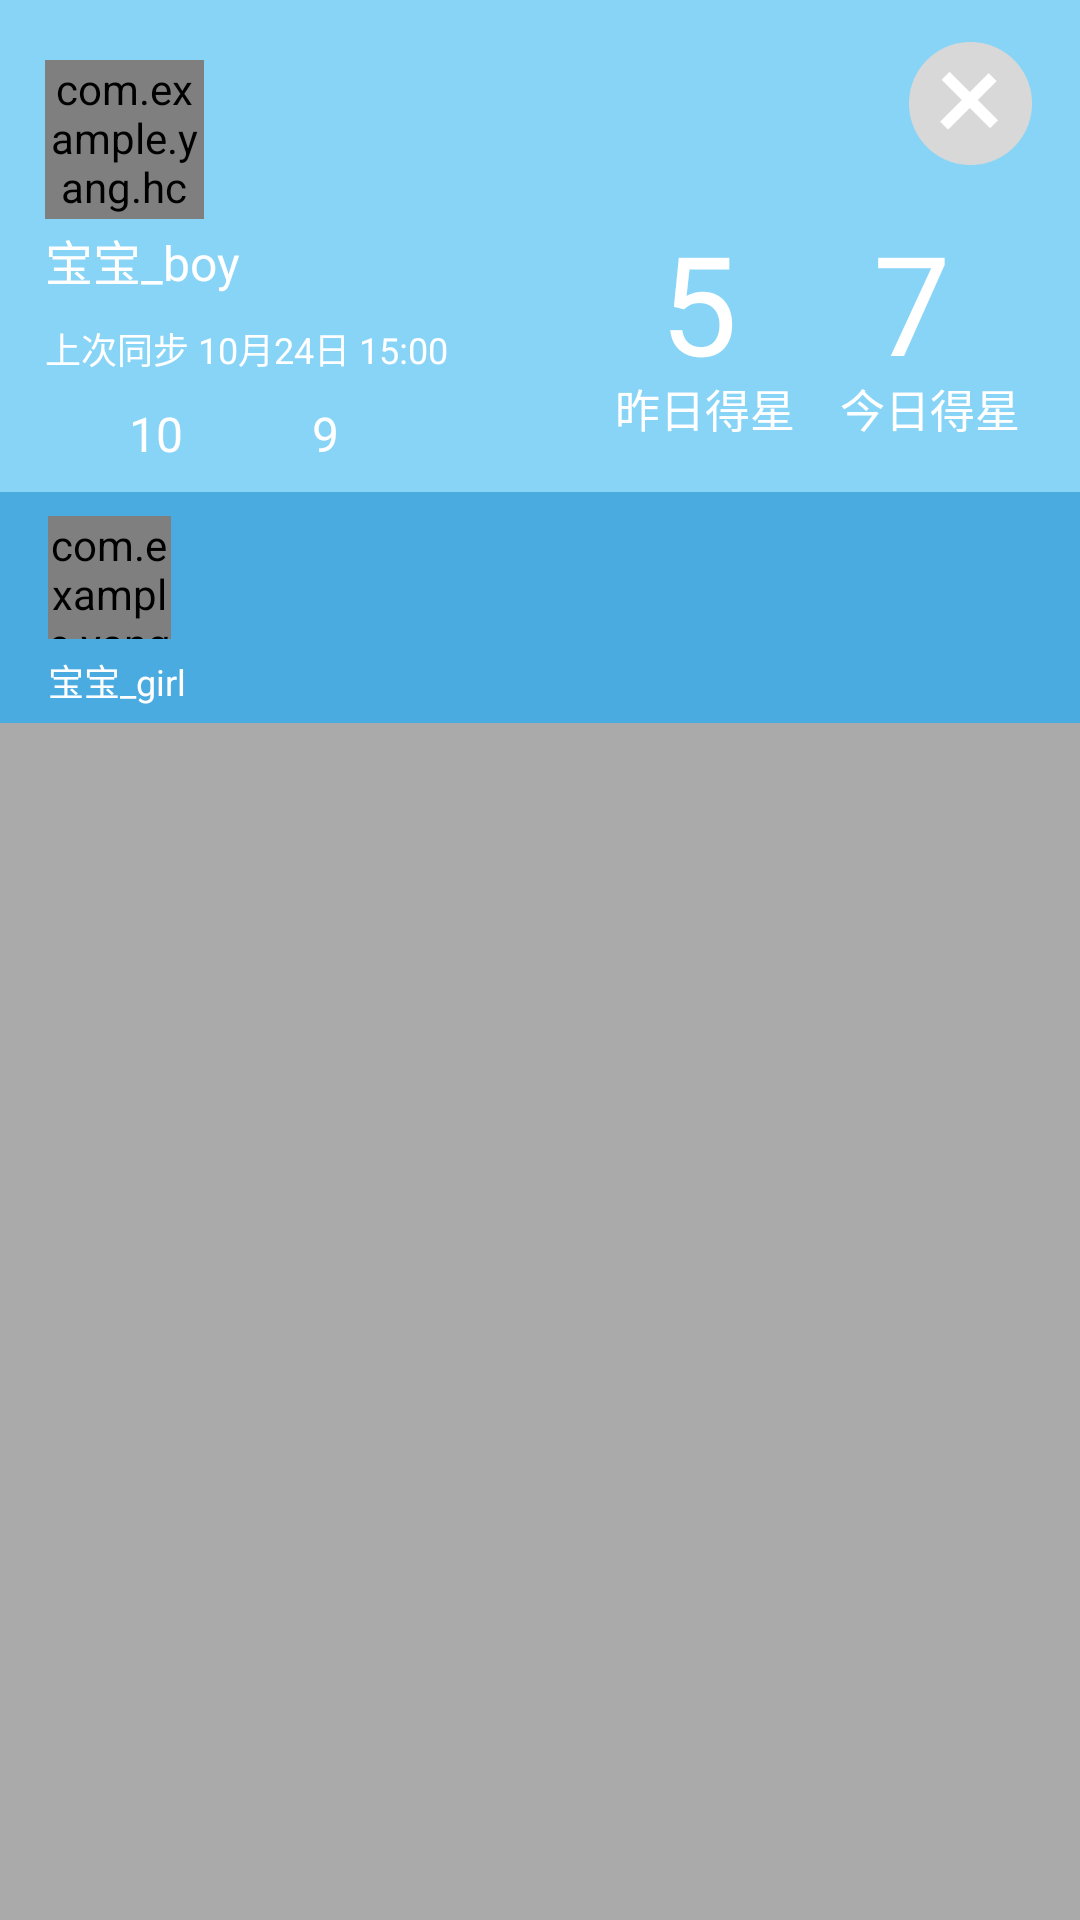

The Android layout XML behind this screen, and the referenced resources:
<!-- AndroidManifest.xml: fallback theme Theme.MaterialComponents.DayNight.NoActionBar -->
<!-- res/layout/popuplayout.xml -->
<?xml version="1.0" encoding="utf-8"?>
<RelativeLayout xmlns:android="http://schemas.android.com/apk/res/android"
              android:layout_width="match_parent"
              android:layout_height="match_parent"
                android:background="#55000000">
    <LinearLayout
        android:layout_width="match_parent"
        android:layout_height="241dp"
        android:orientation="vertical">
        <RelativeLayout
            android:layout_width="match_parent"
            android:layout_height="164dp"
            android:background="#88D4F6">
            <com.example.yang.hcihomework.MLRoundedImageView
                android:id="@+id/popHeads"
                android:layout_width="53dp"
                android:layout_height="53dp"
                android:layout_marginLeft="15dp"
                android:layout_marginTop="20dp"
                android:src="@mipmap/heads"
                />
            <TextView
                android:id="@+id/user_name"
                android:layout_below="@+id/popHeads"
                android:layout_marginTop="2dp"
                android:layout_marginLeft="15dp"
                android:layout_width="wrap_content"
                android:layout_height="wrap_content"
                android:textColor="#ffffff"
                android:textSize="16dp"
                android:text="宝宝_boy"/>

            <TextView
                android:id="@+id/time"
                android:layout_below="@+id/user_name"
                android:layout_marginTop="9dp"
                android:layout_marginLeft="15dp"
                android:layout_width="wrap_content"
                android:layout_height="wrap_content"
                android:textColor="#ffffff"
                android:textSize="12dp"
                android:text="上次同步 10月24日 15:00"/>

            <RelativeLayout
                android:layout_marginTop="7dp"
                android:layout_marginLeft="15dp"
                android:layout_width="wrap_content"
                android:layout_height="25dp"
                android:layout_below="@+id/time">
                <ImageView
                    android:id="@+id/coin"
                    android:layout_width="25dp"
                    android:layout_height="25dp"
                    android:layout_centerVertical="true"
                    android:src="@mipmap/coin"/>
                <TextView
                    android:id="@+id/ten"
                    android:layout_toRightOf="@+id/coin"
                    android:layout_width="wrap_content"
                    android:layout_height="wrap_content"
                    android:layout_marginLeft="3dp"
                    android:text="10"
                    android:textSize="16dp"
                    android:textColor="#ffffff"
                    android:layout_centerVertical="true"
                    />


                <ImageView
                    android:id="@+id/xin"
                    android:layout_toRightOf="@+id/ten"
                    android:layout_width="25dp"
                    android:layout_height="25dp"
                    android:layout_marginLeft="15dp"
                    android:layout_centerVertical="true"
                    android:src="@mipmap/star"/>
                <TextView

                    android:layout_toRightOf="@+id/xin"
                    android:layout_width="wrap_content"
                    android:layout_height="wrap_content"
                    android:layout_marginLeft="3dp"
                    android:text="9"
                    android:textSize="16dp"
                    android:textColor="#ffffff"
                    android:layout_centerVertical="true"
                    />
            </RelativeLayout>
            
            <TextView
                android:id="@+id/five"
                android:layout_width="wrap_content"
                android:layout_height="wrap_content"
                android:textSize="46dp"
                android:text="5"
                android:textColor="#ffffff"
                android:layout_alignParentRight="true"
                android:layout_marginRight="114dp"
                android:layout_marginTop="70dp"
                />

            <TextView
                android:id="@+id/seven"
                android:layout_width="wrap_content"
                android:layout_height="wrap_content"
                android:textSize="46dp"
                android:text="7"
                android:textColor="#ffffff"
                android:layout_marginRight="43dp"
                android:layout_alignParentRight="true"
                android:layout_marginTop="70dp"
                />

            <TextView
                android:layout_width="wrap_content"
                android:layout_height="wrap_content"
                android:textSize="15dp"
                android:text="昨日得星"
                android:textColor="#ffffff"
                android:layout_alignParentRight="true"
                android:layout_marginRight="95dp"
                android:layout_marginTop="125dp"
                />

            <TextView
                android:layout_width="wrap_content"
                android:layout_height="wrap_content"
                android:textSize="15dp"
                android:text="今日得星"
                android:textColor="#ffffff"
                android:layout_alignParentRight="true"
                android:layout_marginRight="20dp"
                android:layout_marginTop="125dp"
                />
            
            <ImageView
                android:id="@+id/close"
                android:layout_width="41dp"
                android:layout_height="41dp"
                android:layout_marginTop="14dp"
                android:layout_marginRight="16dp"
                android:layout_alignParentRight="true"
                android:src="@mipmap/close"/>


        </RelativeLayout>

        <RelativeLayout
            android:layout_width="match_parent"
            android:layout_height="77dp"
            android:background="#4AABE1">
            <com.example.yang.hcihomework.MLRoundedImageView
                android:id="@+id/girl_heads"
                android:layout_width="41dp"
                android:layout_height="41dp"
                android:layout_marginLeft="16dp"
                android:layout_marginTop="8dp"
                android:src="@mipmap/heads"/>
            <TextView
                android:layout_below="@+id/girl_heads"
                android:layout_width="wrap_content"
                android:layout_height="wrap_content"
                android:layout_marginTop="5dp"
                android:layout_marginLeft="16dp"
                android:textColor="#ffffff"
                android:textSize="12dp"
                android:text="宝宝_girl"
                />

        </RelativeLayout>

    </LinearLayout>

</RelativeLayout>
<!-- resources referenced by this layout -->
<resources>
  <!-- mipmap close: png bitmap (mipmap-hdpi, 6331 bytes) -->
</resources>
